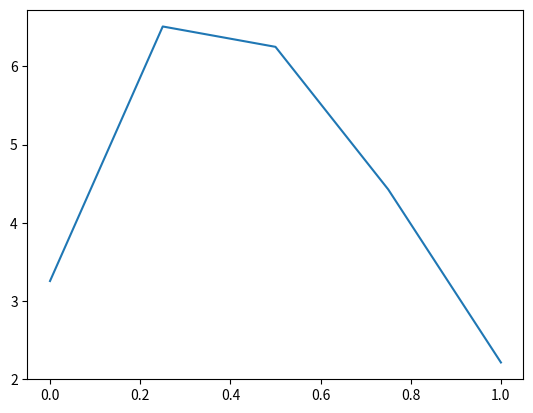

Here is the Python script that generated this plot:
import numpy as np
import matplotlib.pyplot as plt

#Início
a = 0

#Fim
b = 1

#Números de pontos
n = 5

#Cria uma malha com os parâmetros (inicio, fim, n de "divisões" na malha)
x = np.linspace(a, b, n)

deltax = (b - a) / (n - 1)

#Cria uma matriz de zeros NXN
A = np.zeros((n,n))
B = np.zeros(n)

#Valores fixos
A[0, 0] = 2.0
A[0, 1] = -1.0
A[n - 1, n - 1] = 2.0
A[n - 1, n - 2] = -1.0

#Preenche as matrizes A e B
for i in np.arange(1, n - 1):
    A[i, i] = 2.0
    A[i, i + 1] = -1.0
    A[i, i - 1] = -1.0

    B[i] = 100 * deltax**2 * (x[i] - 1)**2

#Resolve a matriz linear
U = np.linalg.solve(A,B)
print(U)

#Gera o gráfico (arredonda as casas decimais)
plt.plot(x, U)
plt.show()